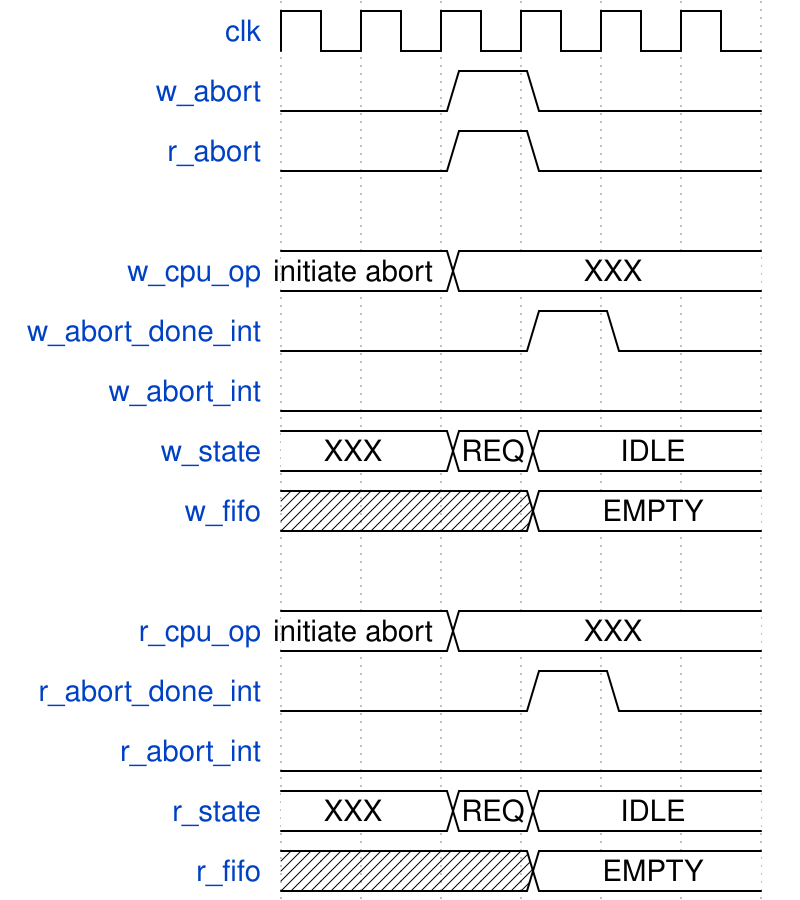

Write the WaveJSON whose rendering is this waveform diagram.

{ "config": {skin : "default"},
"signal" : [
    {"name": "clk",          "wave": "p....."},
    {"name": "w_abort",      "wave": "0.10.."},
    {"name": "r_abort",      "wave": "0.10.."},
    {},
    {"name": "w_cpu_op",     "wave": "=.=...", "data" : ["initiate abort", "XXX"]},
    {"name": "w_abort_done_int", "wave": "0..10."},
    {"name": "w_abort_int",  "wave": "0....."},
    {"name": "w_state",      "wave": "=.==..", "data" : ["XXX", "REQ", "IDLE"]},
    {"name": "w_fifo",       "wave": "x..=..", "data" : ["EMPTY"]},
    {},
    {"name": "r_cpu_op",     "wave": "=.=...", "data" : ["initiate abort", "XXX"]},
    {"name": "r_abort_done_int", "wave": "0..10."},
    {"name": "r_abort_int",  "wave": "0....."},
    {"name": "r_state",      "wave": "=.==..", "data" : ["XXX", "REQ", "IDLE"]},
    {"name": "r_fifo",       "wave": "x..=..", "data" : ["EMPTY"]},
]}